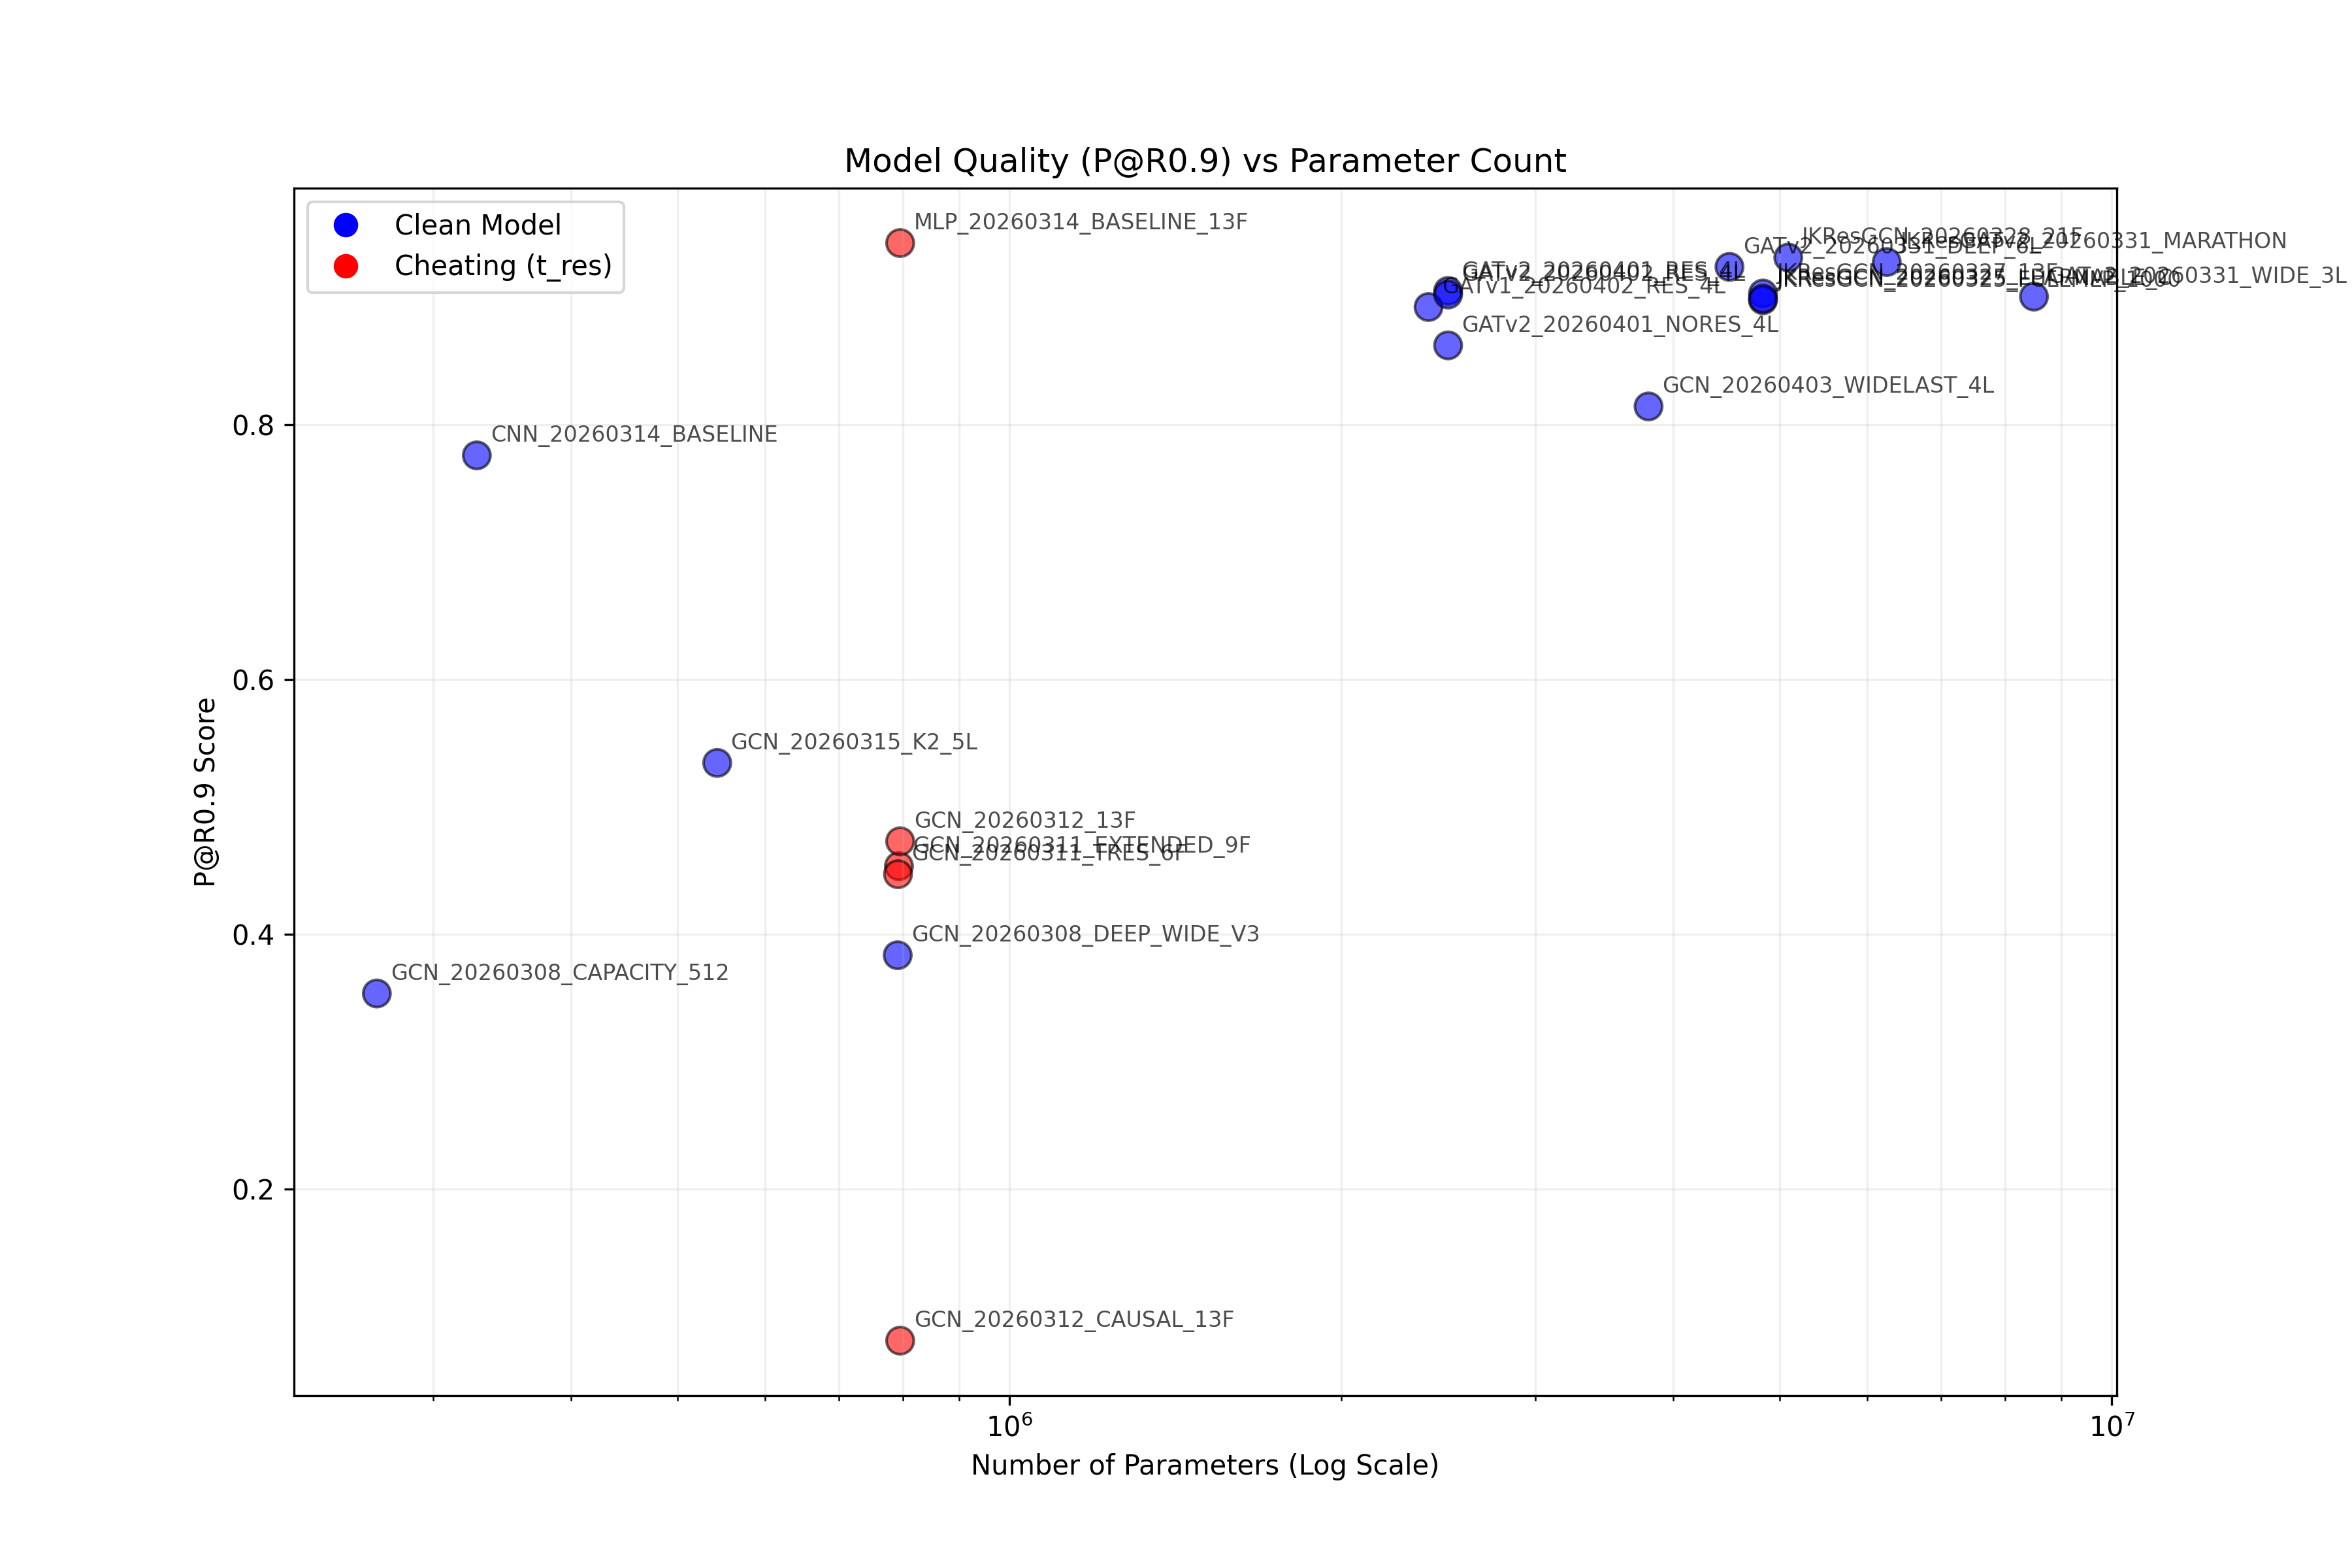

Generate this figure with Python:
import json
import matplotlib.pyplot as plt
import numpy as np
import os

def build_plot():
    registry_path = 'model_registry.json'
    if not os.path.exists(registry_path):
        print("Registry not found!")
        return

    with open(registry_path, 'r') as f:
        data = json.load(f)

    params = []
    p_at_r9 = []
    labels = []
    colors = []

    for model in data:
        # Extract best P@R0.9 if available, otherwise final, otherwise skip
        metrics = model.get('metrics', {})
        best = metrics.get('best', {})
        final = metrics.get('final', {})
        
        val_p9 = best.get('val_p_at_r09') or final.get('val_p_at_r09')
        
        if val_p9 is not None:
            params.append(model['params'])
            p_at_r9.append(val_p9)
            labels.append(model['id'])
            # Color coding: cheating models in red, others in blue
            colors.append('red' if model.get('cheating_tres', False) else 'blue')

    plt.figure(figsize=(12, 8))
    scatter = plt.scatter(params, p_at_r9, c=colors, alpha=0.6, s=100, edgecolors='black')
    
    # Annotate points
    for i, txt in enumerate(labels):
        plt.annotate(txt, (params[i], p_at_r9[i]), xytext=(5, 5), textcoords='offset points', fontsize=8, alpha=0.7)

    plt.xscale('log') # Params vary from 17k to 8.5M, so log scale is better
    plt.grid(True, which="both", ls="-", alpha=0.2)
    plt.xlabel('Number of Parameters (Log Scale)')
    plt.ylabel('P@R0.9 Score')
    plt.title('Model Quality (P@R0.9) vs Parameter Count')
    
    # Custom legend
    from matplotlib.lines import Line2D
    legend_elements = [Line2D([0], [0], marker='o', color='w', label='Clean Model', markerfacecolor='blue', markersize=10),
                       Line2D([0], [0], marker='o', color='w', label='Cheating (t_res)', markerfacecolor='red', markersize=10)]
    plt.legend(handles=legend_elements)

    output_path = 'plots/params_vs_quality.png'
    os.makedirs('plots', exist_ok=True)
    plt.savefig(output_path, dpi=300)
    print(f"Plot saved to {output_path}")

if __name__ == "__main__":
    build_plot()
